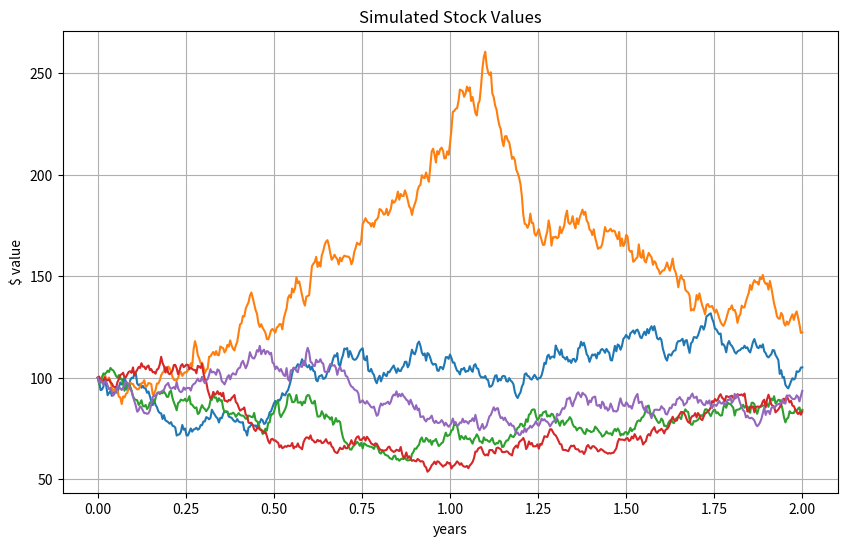

Write the Python code that produced this figure.
#!/usr/bin/env python3
# -*- coding: utf-8 -*-
"""
Created on Fri Mar 22 12:23:34 2024

[redacted]
[redacted]

This program will implement some classes to simulate stock returns and price movements 
(aptask1.py) to assist with pricing path-dependent options (a9task2.py). The first program
consists of a base class to encapsulate the fundamental data members and common calculations 
used to simulate stock returns using Monte Carlo simulation. The second program creates subclasses 
to implement several option pricing algorithms.


"""
import numpy as np
import math
import matplotlib.pyplot as plt

class MCStockSimulator:
    """
    MCStockSimulator encapsulates the data and methods required to simulate stock returns and values. 
    I will also serve as a base class for option pricing. 
    """ 
    def __init__(self, s, t, mu, sigma, nper_per_year):
        """
        Initialize a MCStockSimulator instance. 
        """
        self.s = s
        self.t = t
        self.mu = mu
        self.sigma = sigma
        self.nper_per_year = nper_per_year
        
    def __repr__(self):
        """
        Display the well-formatted MCStockSimulator instance. 
        """
        newstr = f"MCStockSimulator (s=${self.s:.2f}, t={self.t:.2f} (years), mu={self.mu:.2f}, sigma={self.sigma:.2f}, nper_per_year={self.nper_per_year})"
        return newstr
    
    def generate_simulated_stock_returns(self):
        """
        Generate and return a np.array (numpy array) containing a sequence
        of simulated stock returns over the time period t
        """
        
        # Calculate the discrete time period. 
        dt = 1 / self.nper_per_year
        time_periods = int(self.nper_per_year * self.t)
        firstPart = (self.mu - ((self.sigma ** 2) / 2)) * dt 
        
        # Initialize a np array, filling it appropriate values, and the randomly
        # generated Z value.  
        returns_array = firstPart + np.random.normal(size = time_periods) * self.sigma * (dt ** 0.5)
        return returns_array
    
    def generate_simulated_stock_values(self):
        """
        Generate and return a np.array (numpy array) containing a sequence 
        of stock values, corresponding to a random sequence of stock return
        """
        
        # Obtain an array of returns, calling the previous simulated returns function. 
        returns = self.generate_simulated_stock_returns()
        stock_values = np.zeros(len(returns) + 1)
        stock_values[0] = self.s
        
        # Iterate for len(stock_values) number of times, filling each index
        # with its corresponding element. 
        for i in range(1, (len(stock_values))):
            stock_values[i] = stock_values[i-1] * (math.e ** (returns[i-1]))
        return stock_values
    

    
    def plot_simulated_stock_values(self, num_trials = 1):
        """
        Generate a plot of of num_trials series of simulated stock return
        """
        plt.figure(figsize=(10, 6))
        
        # Create a loop to iterate for the number of trials. 
        for _ in range(num_trials):
            
            # Get simulated values
            simulated_values = self.generate_simulated_stock_values()
            # Get time periods
            time_periods = np.linspace(0, self.t, len(simulated_values))
            # Plot the values based on the time periods, and simulated values
            plt.plot(time_periods, simulated_values)
        plt.xlabel('years')
        plt.ylabel('$ value')
        plt.title('Simulated Stock Values')
        plt.grid(True)
        plt.show()
            
    

if __name__ == '__main__':
     sim = MCStockSimulator(100, 2, 0.10, 0.30, 250)
     print(sim.plot_simulated_stock_values(5))
    
    
    
    
    
    